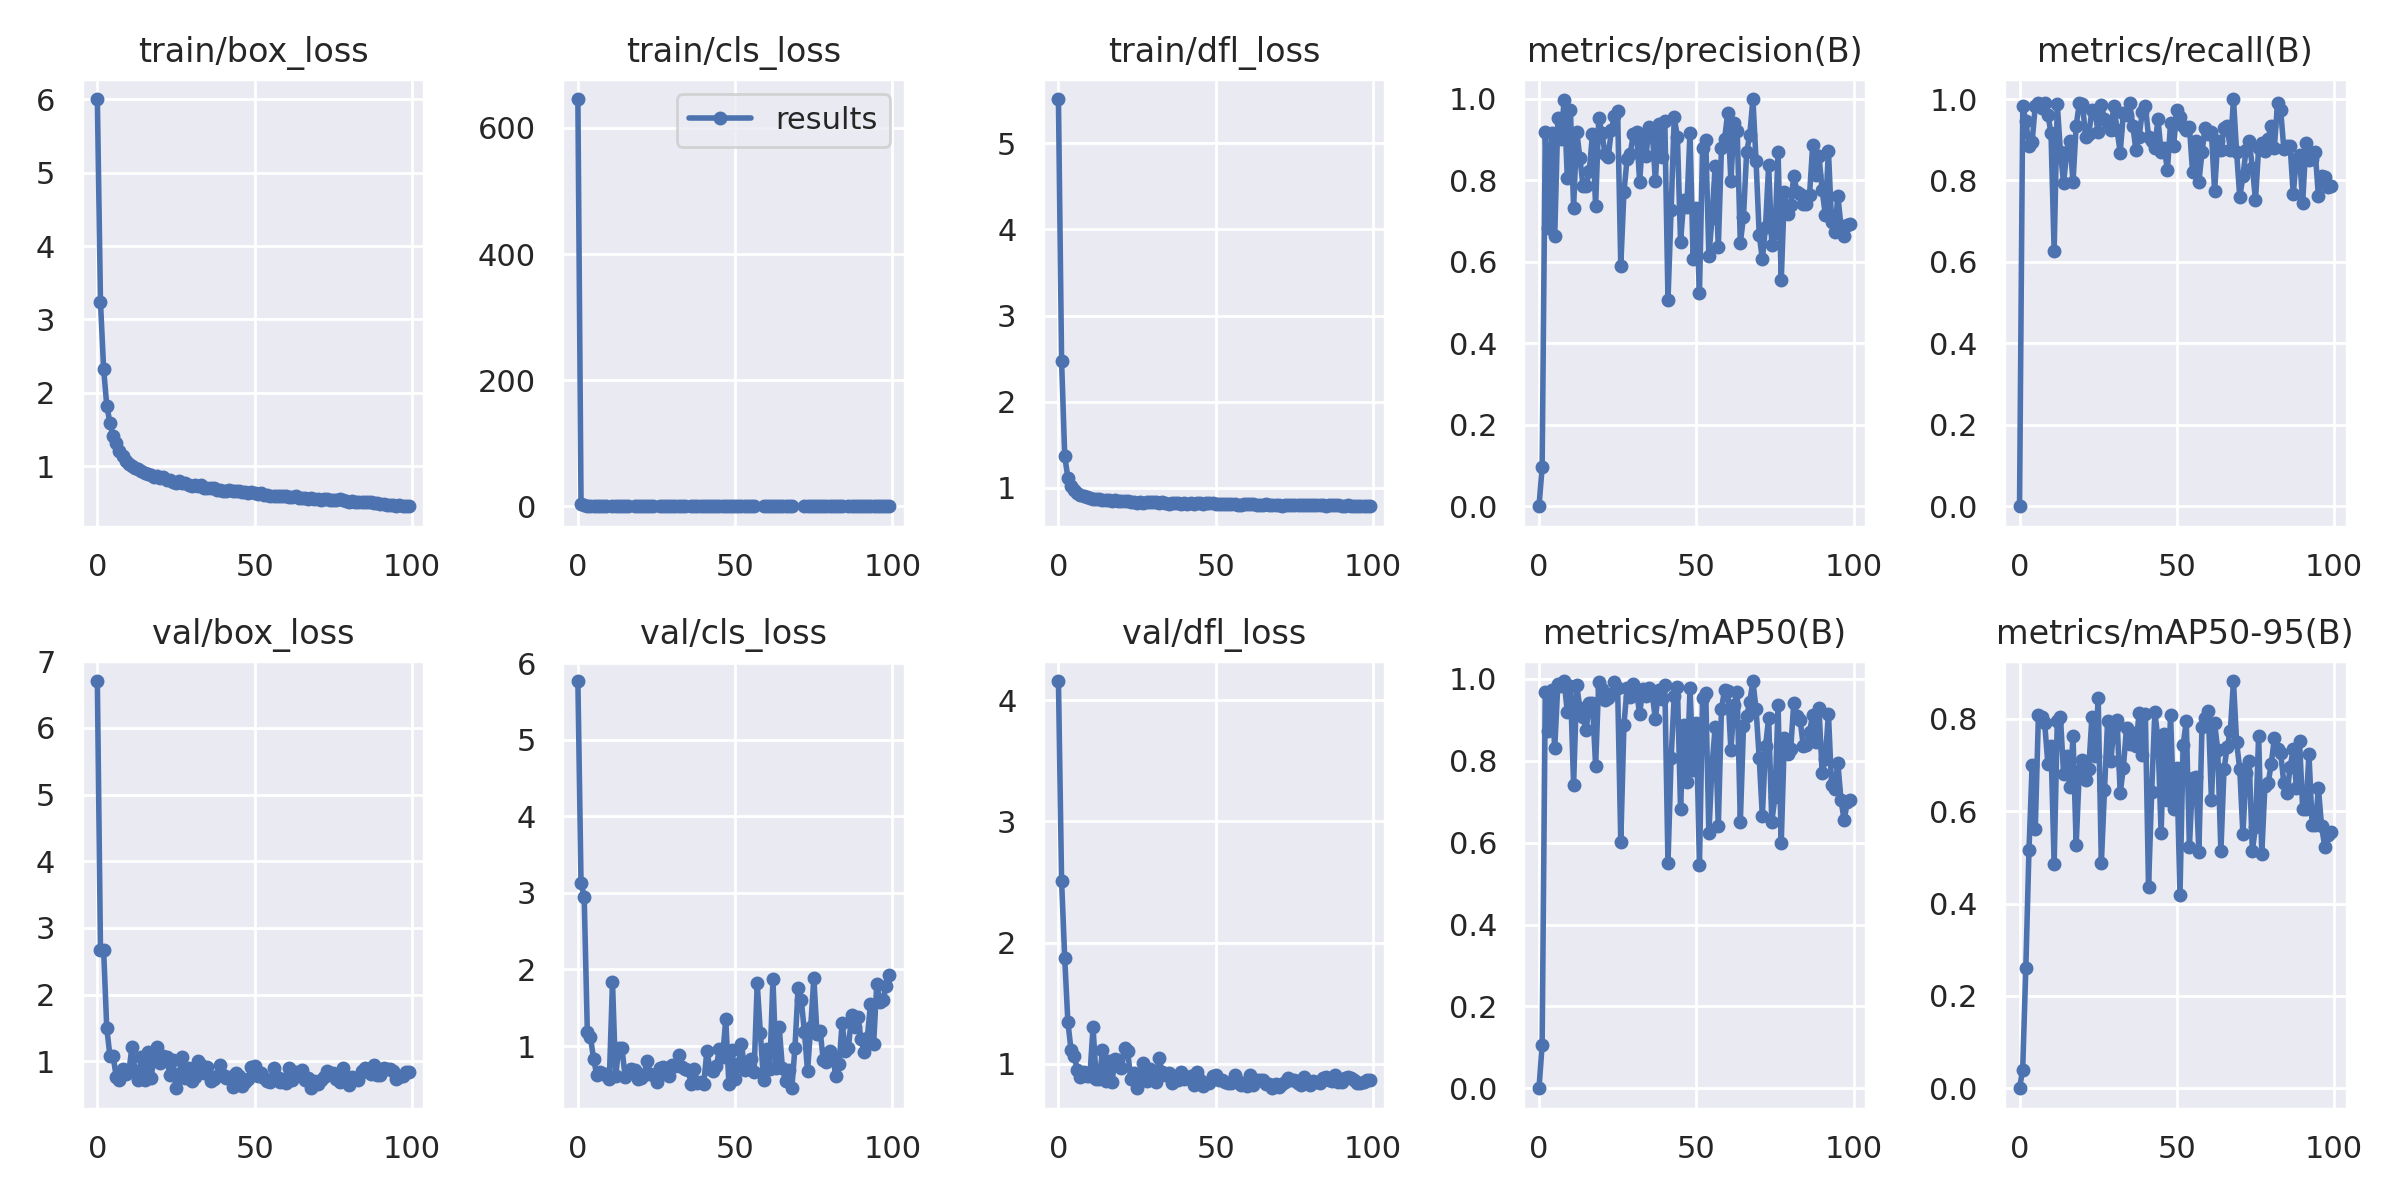

The table this chart was drawn from, first rows:
epoch, train/box_loss, train/cls_loss, train/dfl_loss, metrics/precision(B), metrics/recall(B), metrics/mAP50(B), metrics/mAP50-95(B), val/box_loss, val/cls_loss, val/dfl_loss, lr/pg0, lr/pg1, lr/pg2
0, 6.003, 645.8, 5.517, 0, 0, 0, 0, 6.704, 5.765, 4.158, 0.07024, 0.003306, 0.003306
1, 3.237, 4.239, 2.471, 0.09526, 0.9837, 0.1052, 0.04056, 2.662, 3.128, 2.512, 0.04018, 0.006574, 0.006574
2, 2.326, 1.818, 1.367, 0.9171, 0.9456, 0.9681, 0.2612, 2.668, 2.952, 1.869, 0.01004, 0.009776, 0.009776
3, 1.827, 1.198, 1.114, 0.683, 0.8859, 0.874, 0.5155, 1.494, 1.191, 1.346, 0.009703, 0.009703, 0.009703
4, 1.593, 0.8695, 1.018, 0.9165, 0.8948, 0.9737, 0.6999, 1.084, 1.118, 1.115, 0.009703, 0.009703, 0.009703
5, 1.41, 0.7266, 0.9679, 0.6621, 0.9837, 0.8308, 0.5614, 1.078, 0.8295, 1.067, 0.009604, 0.009604, 0.009604
6, 1.313, 0.6355, 0.9366, 0.9529, 0.9901, 0.9885, 0.8077, 0.7689, 0.6252, 0.9487, 0.009505, 0.009505, 0.009505
7, 1.204, 0.5908, 0.9136, 0.902, 0.9783, 0.9822, 0.8045, 0.722, 0.6601, 0.893, 0.009406, 0.009406, 0.009406
8, 1.139, 0.5633, 0.905, 0.9964, 0.9891, 0.995, 0.7902, 0.8852, 0.6357, 0.9314, 0.009307, 0.009307, 0.009307
9, 1.072, 0.5297, 0.8928, 0.8056, 0.962, 0.9188, 0.7029, 0.8078, 0.6316, 0.8986, 0.009208, 0.009208, 0.009208
10, 1.025, inf, 0.8727, 0.9712, 0.9162, 0.984, 0.7413, 0.8379, 0.5766, 0.899, 0.009109, 0.009109, 0.009109
11, 0.9978, 0.4894, 0.8661, 0.7328, 0.6261, 0.7412, 0.4849, 1.211, 1.836, 1.303, 0.00901, 0.00901, 0.00901
12, 0.9804, 0.4737, 0.8662, 0.9191, 0.9878, 0.9845, 0.7961, 0.8546, 0.6068, 0.878, 0.008911, 0.008911, 0.008911
13, 0.9634, 0.4569, 0.8632, 0.8551, 0.8696, 0.9282, 0.8044, 0.712, 0.9757, 0.8719, 0.008812, 0.008812, 0.008812
14, 0.9342, 0.4524, 0.8555, 0.785, 0.7939, 0.9068, 0.6809, 1.068, 0.9817, 1.113, 0.008713, 0.008713, 0.008713
15, 0.9126, 0.4493, 0.8556, 0.7855, 0.8696, 0.8752, 0.7187, 0.7127, 0.6015, 0.8586, 0.008614, 0.008614, 0.008614
16, 0.8978, 0.4429, 0.8515, 0.8236, 0.8967, 0.9415, 0.6514, 1.145, 0.6467, 1.024, 0.008515, 0.008515, 0.008515
17, 0.881, inf, 0.8428, 0.9127, 0.7957, 0.9417, 0.7619, 0.7478, 0.7076, 0.851, 0.008416, 0.008416, 0.008416
18, 0.8492, 0.4242, 0.8531, 0.737, 0.9348, 0.7881, 0.5268, 1.029, 0.6895, 1.037, 0.008317, 0.008317, 0.008317
19, 0.8713, 0.4238, 0.8389, 0.9529, 0.9896, 0.9935, 0.6879, 1.215, 0.5735, 1.028, 0.008218, 0.008218, 0.008218
20, 0.8426, 0.4108, 0.8484, 0.9145, 0.9882, 0.9747, 0.7107, 0.9768, 0.5809, 0.9648, 0.008119, 0.008119, 0.008119
21, 0.8469, 0.4127, 0.846, 0.8653, 0.9076, 0.9475, 0.6678, 1.085, 0.6271, 1.133, 0.00802, 0.00802, 0.00802
22, 0.8059, 0.3999, 0.8387, 0.8559, 0.913, 0.9527, 0.6913, 1.068, 0.8101, 1.102, 0.007921, 0.007921, 0.007921
23, 0.8075, 0.4035, 0.8299, 0.9226, 0.9722, 0.9641, 0.8038, 0.797, 0.6346, 0.8785, 0.007822, 0.007822, 0.007822
24, 0.7921, 0.3927, 0.8335, 0.9585, 0.9674, 0.9924, 0.7195, 1.02, 0.6187, 0.9218, 0.007723, 0.007723, 0.007723
25, 0.7761, inf, 0.8226, 0.9704, 0.9185, 0.9781, 0.8443, 0.5987, 0.5301, 0.7985, 0.007624, 0.007624, 0.007624
26, 0.7933, 0.3904, 0.832, 0.5899, 0.9852, 0.6012, 0.4869, 0.8147, 0.7197, 0.8918, 0.007525, 0.007525, 0.007525
27, 0.7675, 0.3843, 0.8257, 0.7703, 0.9511, 0.8887, 0.6454, 1.06, 0.7208, 1.007, 0.007426, 0.007426, 0.007426
28, 0.7713, 0.3854, 0.8339, 0.8523, 0.941, 0.9773, 0.7963, 0.7516, 0.6555, 0.8614, 0.007327, 0.007327, 0.007327
29, 0.7479, 0.3682, 0.8343, 0.8653, 0.9239, 0.9569, 0.7088, 0.9039, 0.6109, 0.953, 0.007228, 0.007228, 0.007228
30, 0.7359, 0.365, 0.8274, 0.9131, 0.9837, 0.9889, 0.7805, 0.6982, 0.7487, 0.868, 0.007129, 0.007129, 0.007129
31, 0.7399, 0.3661, 0.8272, 0.919, 0.9243, 0.9682, 0.7967, 0.7671, 0.7428, 0.8516, 0.00703, 0.00703, 0.00703
32, 0.7278, 0.36, 0.8219, 0.7958, 0.8687, 0.9153, 0.6392, 1.01, 0.8821, 1.044, 0.006931, 0.006931, 0.006931
33, 0.7379, 0.3641, 0.8287, 0.9079, 0.9647, 0.9757, 0.6942, 0.9457, 0.7288, 0.93, 0.006832, 0.006832, 0.006832
34, 0.7082, 0.3538, 0.8246, 0.859, 0.9605, 0.9592, 0.78, 0.823, 0.7009, 0.9039, 0.006733, 0.006733, 0.006733
35, 0.6994, inf, 0.8141, 0.9313, 0.9891, 0.9785, 0.7454, 0.917, 0.6873, 0.9255, 0.006634, 0.006634, 0.006634
36, 0.7022, 0.3453, 0.8238, 0.9195, 0.9348, 0.963, 0.7691, 0.7016, 0.5099, 0.8394, 0.006535, 0.006535, 0.006535
37, 0.704, 0.3463, 0.8251, 0.7968, 0.874, 0.9017, 0.7417, 0.7294, 0.7012, 0.8696, 0.006436, 0.006436, 0.006436
38, 0.6763, 0.34, 0.8188, 0.9386, 0.9076, 0.972, 0.8123, 0.7708, 0.5129, 0.8665, 0.006337, 0.006337, 0.006337
39, 0.6777, 0.3353, 0.8142, 0.8572, 0.9674, 0.9501, 0.722, 0.9476, 0.532, 0.934, 0.006238, 0.006238, 0.006238
40, 0.6664, 0.3383, 0.8146, 0.945, 0.9837, 0.9847, 0.8098, 0.7917, 0.5026, 0.8739, 0.006139, 0.006139, 0.006139
41, 0.6682, 0.3314, 0.8088, 0.5055, 0.9076, 0.5495, 0.435, 0.7536, 0.9378, 0.8791, 0.00604, 0.00604, 0.00604
42, 0.6825, 0.3336, 0.8203, 0.7279, 0.8967, 0.8069, 0.6417, 0.7582, 0.6986, 0.9009, 0.005941, 0.005941, 0.005941
43, 0.6563, 0.3301, 0.8141, 0.9548, 0.8804, 0.959, 0.815, 0.6206, 0.6721, 0.8249, 0.005842, 0.005842, 0.005842
44, 0.6685, 0.3315, 0.8156, 0.9049, 0.9511, 0.9805, 0.7562, 0.8247, 0.7373, 0.9359, 0.005743, 0.005743, 0.005743
45, 0.6634, 0.3304, 0.815, 0.6481, 0.8696, 0.6821, 0.5538, 0.776, 0.9613, 0.8676, 0.005644, 0.005644, 0.005644
46, 0.654, 0.3271, 0.8116, 0.7501, 0.881, 0.8864, 0.7683, 0.6253, 0.8549, 0.8204, 0.005545, 0.005545, 0.005545
47, 0.6432, 0.3221, 0.8156, 0.7341, 0.8254, 0.7481, 0.6237, 0.6819, 1.349, 0.8407, 0.005446, 0.005446, 0.005446
48, 0.6343, 0.3162, 0.8164, 0.9165, 0.9402, 0.9779, 0.8087, 0.7369, 0.5039, 0.8454, 0.005347, 0.005347, 0.005347
49, 0.6439, 0.3203, 0.8191, 0.6074, 0.8859, 0.7772, 0.6053, 0.907, 0.9557, 0.8954, 0.005248, 0.005248, 0.005248
50, 0.6293, 0.3168, 0.8091, 0.7305, 0.9728, 0.8921, 0.6929, 0.9221, 0.5739, 0.9083, 0.005149, 0.005149, 0.005149
51, 0.6229, 0.3104, 0.8128, 0.5233, 0.9565, 0.5452, 0.4191, 0.7746, 0.7628, 0.8635, 0.00505, 0.00505, 0.00505
52, 0.6327, 0.3168, 0.8063, 0.8782, 0.9348, 0.9524, 0.7435, 0.8207, 1.029, 0.8657, 0.004951, 0.004951, 0.004951
53, 0.6128, 0.3049, 0.8112, 0.8994, 0.9239, 0.966, 0.7946, 0.75, 0.69, 0.8457, 0.004852, 0.004852, 0.004852
54, 0.6131, 0.308, 0.8091, 0.6136, 0.9319, 0.6229, 0.5222, 0.7036, 0.7931, 0.8439, 0.004753, 0.004753, 0.004753
55, 0.6009, 0.3007, 0.8053, 0.7073, 0.8206, 0.7879, 0.6717, 0.6859, 0.8337, 0.8445, 0.004654, 0.004654, 0.004654
56, 0.5983, 0.3056, 0.8063, 0.8353, 0.8967, 0.8821, 0.6733, 0.8979, 0.6618, 0.9036, 0.004555, 0.004555, 0.004555
57, 0.5901, inf, 0.7972, 0.6354, 0.7955, 0.6397, 0.5124, 0.7696, 1.819, 0.8599, 0.004456, 0.004456, 0.004456
58, 0.6009, inf, 0.8024, 0.8785, 0.8696, 0.9276, 0.7835, 0.6896, 1.175, 0.8256, 0.004357, 0.004357, 0.004357
59, 0.5981, 0.2973, 0.8065, 0.9011, 0.9294, 0.973, 0.8021, 0.734, 0.5537, 0.8386, 0.004258, 0.004258, 0.004258
... 40 more rows
